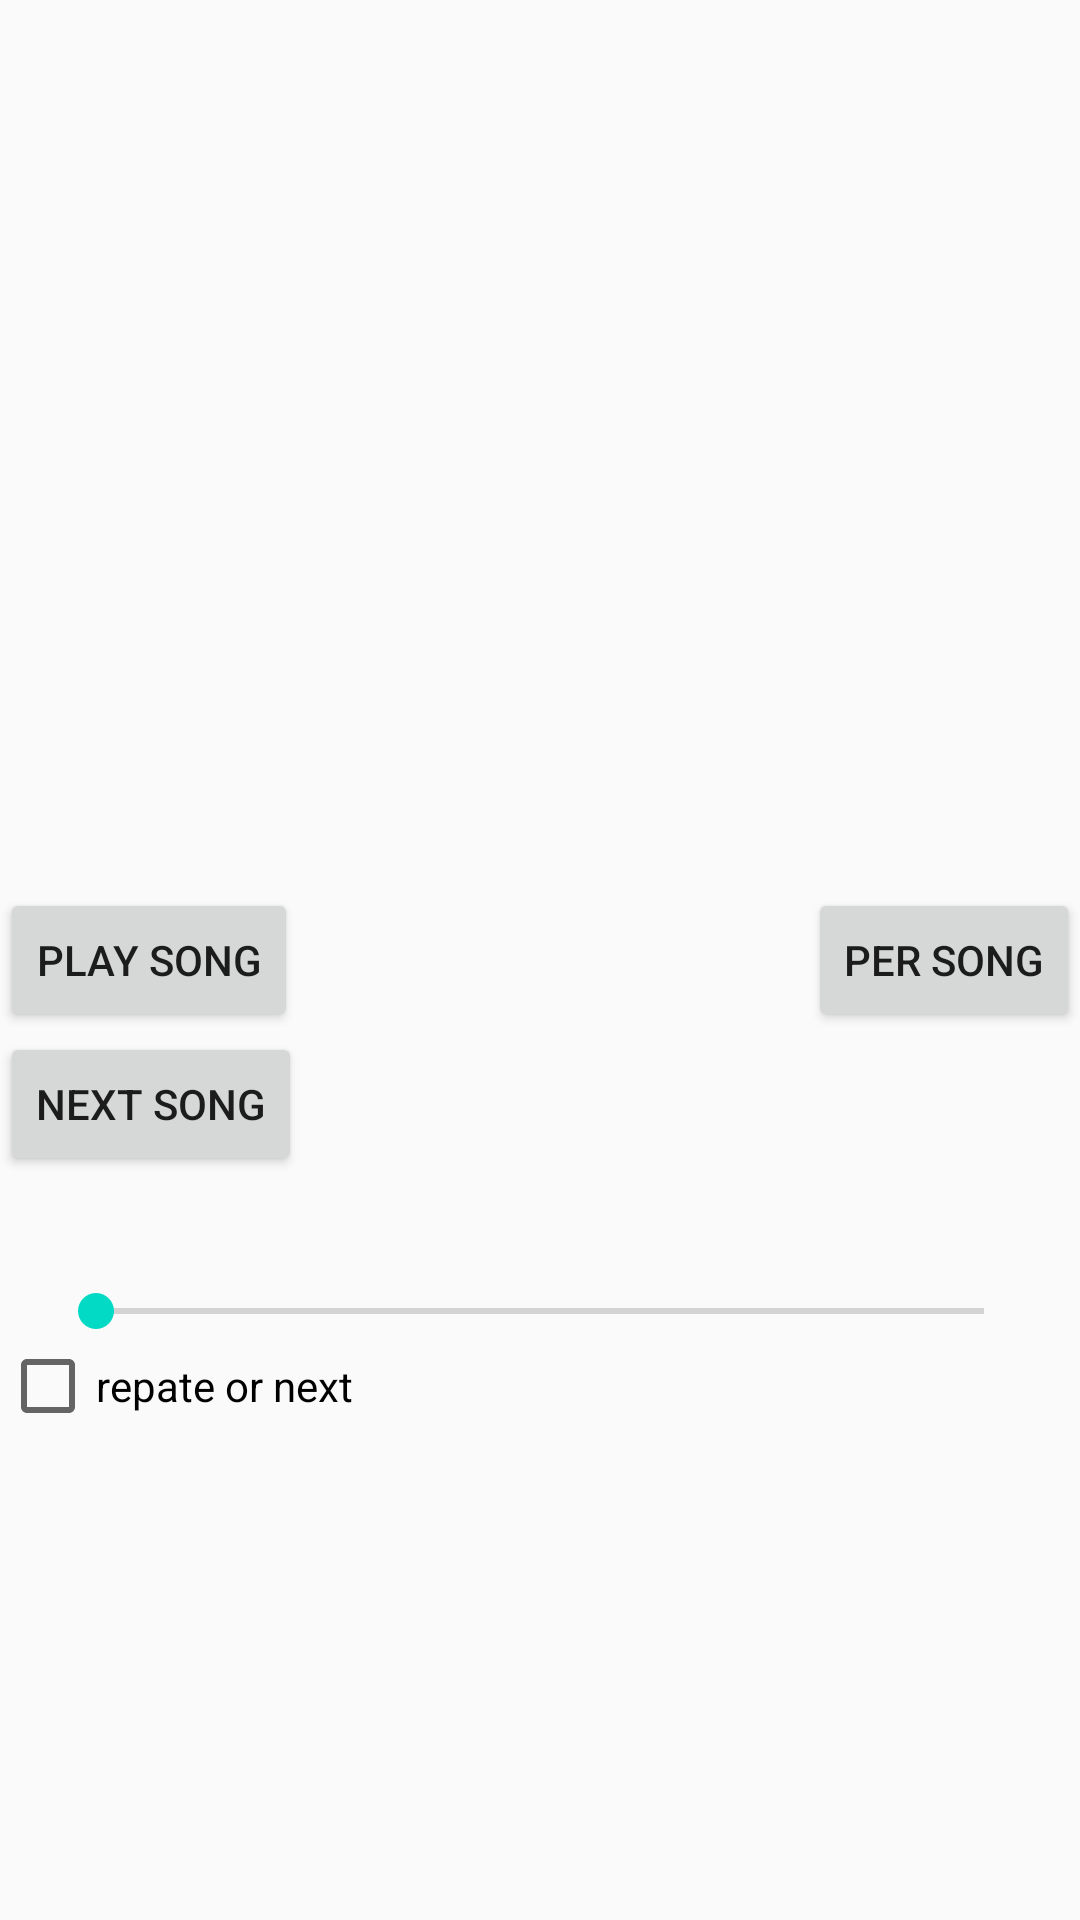

Android layout source for this screen:
<!-- AndroidManifest.xml: application theme AppTheme -->
<!-- res/layout/activity_service.xml -->
<?xml version="1.0" encoding="utf-8"?>
<RelativeLayout xmlns:android="http://schemas.android.com/apk/res/android"
    xmlns:app="http://schemas.android.com/apk/res-auto"
    xmlns:tools="http://schemas.android.com/tools"
    android:layout_width="match_parent"
    android:layout_height="match_parent"
    tools:context=".service_problem.ServiceActivity">

    <androidx.recyclerview.widget.RecyclerView
        android:id="@+id/recyclerview"
        android:layout_width="match_parent"
        android:layout_height="300dp" />

    <Button
        android:id="@+id/play_pause_song"
        android:layout_width="wrap_content"
        android:layout_height="wrap_content"
        android:layout_centerVertical="true"
        android:text="Play Song" />

    <Button
        android:id="@+id/next_song"
        android:layout_width="wrap_content"
        android:layout_height="wrap_content"
        android:layout_below="@+id/play_pause_song"
        android:layout_centerVertical="true"
        android:text="Next Song" />









    <Button
        android:id="@+id/per_song"
        android:layout_width="wrap_content"
        android:layout_height="wrap_content"
        android:layout_alignParentEnd="true"
        android:layout_centerVertical="true"
        android:text="Per Song" />

    <SeekBar
        android:id="@+id/seekbar"
        android:layout_width="match_parent"
        android:layout_height="wrap_content"
        android:layout_below="@+id/next_song"
        android:layout_marginHorizontal="16dp"
        android:layout_marginTop="36dp" />

    <TextView
        android:id="@+id/time"
        android:layout_width="wrap_content"
        android:layout_height="wrap_content"
        android:layout_below="@+id/seekbar"
        android:layout_centerHorizontal="true" />

    <CheckBox
        android:layout_width="wrap_content"
        android:layout_height="wrap_content"
        android:id="@+id/repate"
        android:layout_below="@id/seekbar"
        android:text="repate or next"/>

</RelativeLayout>
<!-- resources referenced by this layout -->
<resources>
  <style name="AppTheme" parent="Theme.AppCompat.Light.DarkActionBar">
          
          <item name="colorPrimary">@color/colorPrimary</item>
          <item name="colorPrimaryDark">@color/colorPrimaryDark</item>
          <item name="colorAccent">@color/colorAccent</item>
          <item name="windowNoTitle">true</item>
          <item name="windowActionBar">false</item>
      </style>
  <color name="colorPrimary">#6200EE</color>
  <color name="colorPrimaryDark">#3700B3</color>
  <color name="colorAccent">#03DAC5</color>
</resources>
